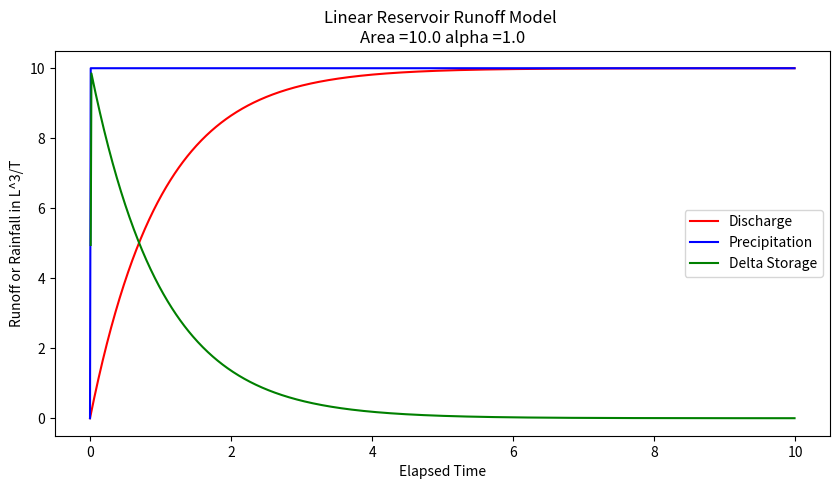

Source code (Python):
#!/usr/bin/env python
# coding: utf-8

# # Linear Reservoir Model
# 
# Conceptually the linear reservoir model employs the water budget for a watershed, and that discharge from the watershed is proportional to the current accumulated storage.  
# 
# Starting with something like the sketch below.
# 
# ![](linearReservoir.png)
# 
# One relates the discharge formula and the storage formula.  The discharge formula, is where the "linear" part arises (linear in accumulated watershed depth) the constant $\frac{1}{\alpha}$ is just some property of the watershed; $\alpha$ is non zero.
# 
# $$Q(t) = \frac{1}{\alpha}~A~\bar h(t)$$
# 
# And the storage formula is
# 
# $$P(t)~A - Q(t) = \frac{dS}{dt}$$
# 
# with a substitution
# 
# $$P(t)~A - C~A~\bar h(t) = \frac{dS}{dt}$$
# 
# Storage itself is simply the product of the accumulated watershed depth and area
# 
# $$S = A~\bar h(t)$$
# 
# Another substitution
# 
# $$P(t)~A - \frac{1}{\alpha}~A~\bar h(t) = \frac{dA~\bar h(t)}{dt}$$
# 
# Now we can factor out the obvious constants to obtain
# 
# $$A[P(t) - \frac{1}{\alpha}~\bar h(t)] = A~\frac{d~\bar h(t)}{dt}$$
# 
# Seperate, integrate, and simplify; we assume that $P$ is some constant (otherwise the analysis is a bit more complex)
# 
# $$Q = A~\frac{1}{\alpha}~\bar h(t) = A~P(1-e^{-\frac{t}{\alpha}})$$
# 
# Now naturally we dont know $\alpha$ for a watershed, hence the need for data analysis.  Suppose for the sake of demonstration it is 1.0, we can simulate the anticipated discharge for a watershed (in the absence of losses)
# 
# 

# In[1]:


# structural simulation need units for practical applications
import math
alpha = 1.0 #watershed discharge conversion constant
area = 10.0 #some area
pee = 1.0 #constant rain
qzero = 0 #zero initial discharge
hzero = 0 #zero initial storage
howmany = 1000
qnow = [0 for i in range(howmany)]
pnow = [0 for i in range(howmany)]
dsnow = [0 for i in range(howmany)]
time = [0 for i in range(howmany)]
deltat = 0.01 # time step value
dsnow[0]=math.inf # set first condition at infinty
for itime in range(1,howmany):
    time[itime] = deltat+time[itime-1]
    qnow[itime]=(area*pee*(1.0-math.exp(-time[itime]/alpha)))
    pnow[itime]=(area*pee)
    average_in=0.5*(pnow[itime]+pnow[itime-1])
    average_out=0.5*(qnow[itime]+qnow[itime-1])
    dsnow[itime]=((average_in-average_out))

import matplotlib.pyplot # the python plotting library
myfigure = matplotlib.pyplot.figure(figsize = (10,5)) # generate a object from the figure class, set aspect ratio

# Built the plot
matplotlib.pyplot.plot(time, qnow, color ='red') 
matplotlib.pyplot.plot(time, pnow, color ='blue') 
matplotlib.pyplot.plot(time, dsnow, color ='green') 
matplotlib.pyplot.xlabel("Elapsed Time") 
matplotlib.pyplot.ylabel("Runoff or Rainfall in L^3/T") 
matplotlib.pyplot.title("Linear Reservoir Runoff Model \n"+"Area ="+str(area)+" alpha ="+str(alpha) )
matplotlib.pyplot.legend(["Discharge","Precipitation","Delta Storage"])
matplotlib.pyplot.show() 


# A interpretation of this kind of model can serve as an explaination of the NRCS CN method (but in cumulative space)

# ## References
# 
# [redacted]
# 
# 1. [Subdivision of Texas Watersheds for Hydrologic Modeling](http://54.243.252.9/about-me-webroot/about-me/MyWebPapers/project_reports/0-5822-1/)
# 
# 2. [Rate-Based Estimation of the Runoff Coefficients for Selected Watersheds in Texas](http://54.243.252.9/ce-3354-webroot/3-Readings/RateBasedC/Rate-Based-C-Texas.pdf)
# 
# 3. Kuichling, E. (1889). “The relation between the rainfall and the discharge of sewers in populous areas.” Trans. ASCE, 20(1), 1–56.
# 
# 4. Gupta pp. 711-724

# In[ ]:




